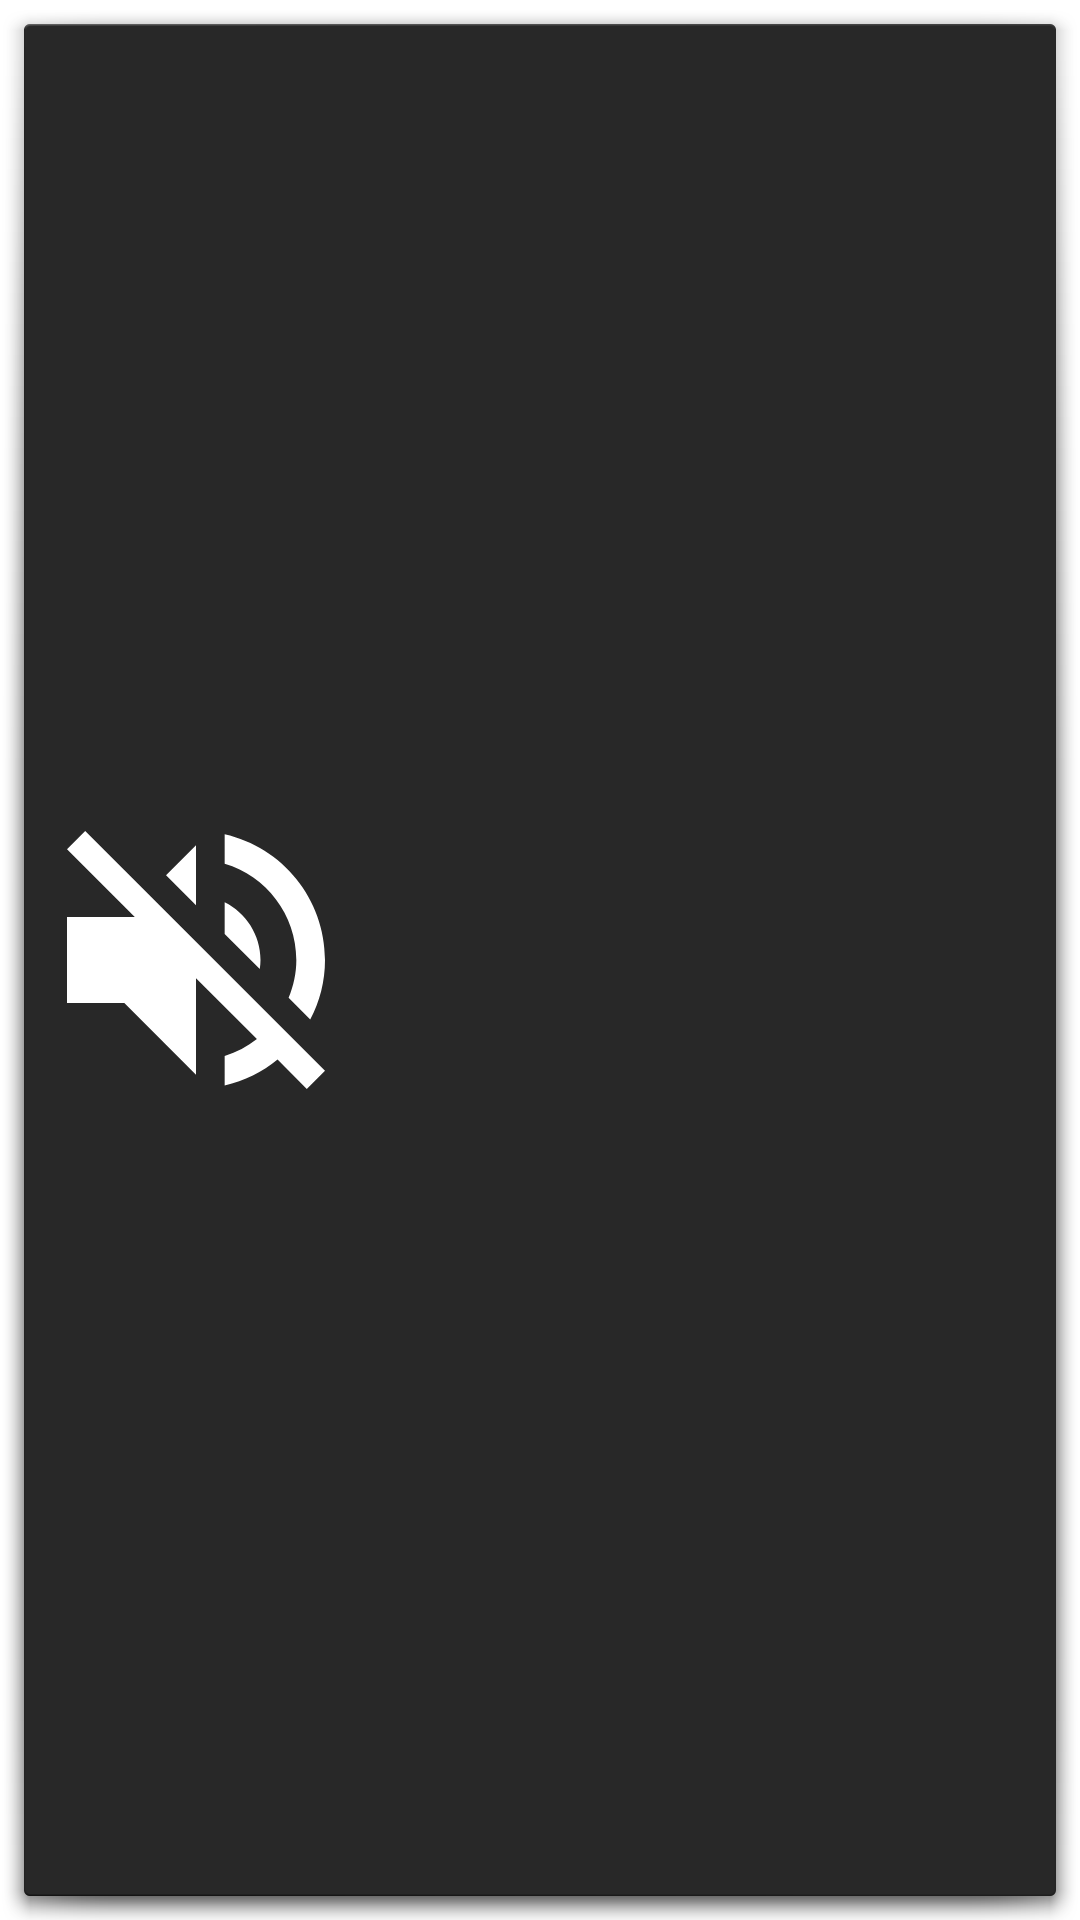

Write the Android layout XML for this screen, with the resource values it uses.
<!-- AndroidManifest.xml: application theme Theme.Switchboard.Splash -->
<!-- res/layout/widget_switchboard.xml -->
<?xml version="1.0" encoding="utf-8"?>
<LinearLayout xmlns:android="http://schemas.android.com/apk/res/android"
    android:layout_width="match_parent"
    android:layout_height="match_parent"
    android:background="@android:drawable/dialog_holo_dark_frame"
    android:gravity="center"
    android:orientation="horizontal"
    android:padding="8dp">

    <ImageButton
        android:id="@+id/widget_mute"
        android:layout_width="0dp"
        android:layout_height="match_parent"
        android:layout_weight="1"
        android:background="?android:attr/selectableItemBackgroundBorderless"
        android:contentDescription="Mute or unmute the computer"
        android:src="@drawable/ic_quick_mute" />

    <ImageButton
        android:id="@+id/widget_play"
        android:layout_width="0dp"
        android:layout_height="match_parent"
        android:layout_weight="1"
        android:background="?android:attr/selectableItemBackgroundBorderless"
        android:contentDescription="Play or pause on the computer"
        android:src="@drawable/ic_quick_play" />

    <ImageButton
        android:id="@+id/widget_lock"
        android:layout_width="0dp"
        android:layout_height="match_parent"
        android:layout_weight="1"
        android:background="?android:attr/selectableItemBackgroundBorderless"
        android:contentDescription="Lock the computer"
        android:src="@drawable/ic_quick_lock" />
</LinearLayout>
<!-- resources referenced by this layout -->
<resources>
  <!-- drawable ic_quick_mute (drawable) -->
  <vector xmlns:android="http://schemas.android.com/apk/res/android"
      android:width="24dp"
      android:height="24dp"
      android:viewportWidth="24"
      android:viewportHeight="24">
      <path android:fillColor="#FFFFFFFF" android:pathData="M16.5,12c0,-1.77 -1.02,-3.29 -2.5,-4.03v2.21l2.45,2.45c0.03,-0.2 0.05,-0.41 0.05,-0.63zM19,12c0,0.94 -0.2,1.82 -0.54,2.64l1.51,1.51C20.63,14.91 21,13.5 21,12c0,-4.28 -2.99,-7.86 -7,-8.77v2.06c2.89,0.86 5,3.54 5,6.71zM4.27,3L3,4.27 7.73,9H3v6h4l5,5v-6.73l4.25,4.25c-0.67,0.52 -1.42,0.93 -2.25,1.18v2.06c1.38,-0.31 2.63,-0.95 3.69,-1.81L19.73,21 21,19.73l-9,-9L4.27,3zM12,4L9.91,6.09 12,8.18L12,4z" />
  </vector>
  <style name="Theme.Switchboard.Splash" parent="Theme.SplashScreen.IconBackground">
          <item name="windowSplashScreenBackground">@color/splash_background</item>
          <item name="windowSplashScreenAnimatedIcon">@drawable/splash_icon</item>
          <item name="windowSplashScreenIconBackgroundColor">@color/brand_tile</item>
          <item name="windowSplashScreenAnimationDuration">1100</item>
          <item name="postSplashScreenTheme">@style/Theme.Switchboard</item>
      </style>
  <color name="splash_background">#FBF8FE</color>
  <!-- drawable splash_icon (drawable) -->
  <?xml version="1.0" encoding="utf-8"?>
  <vector xmlns:android="http://schemas.android.com/apk/res/android" android:width="240dp" android:height="240dp" android:viewportWidth="240" android:viewportHeight="240">
      <group android:scaleX="0.46" android:scaleY="0.46" android:translateX="61.12" android:translateY="61.12">
          <path android:pathData="M98,34H178A26,26 0 0,1 178,86H98A8,8 0 0,0 98,102H158A60,60 0 0,1 158,222H78A26,26 0 0,1 78,170H158A8,8 0 0,0 158,154H98A60,60 0 0,1 98,34Z M178,42A18,18 0 0,0 178,78A18,18 0 0,0 178,42Z" android:fillType="evenOdd" android:fillColor="@color/brand_mark" />
          <path android:pathData="M178,42A18,18 0 0,0 178,78A18,18 0 0,0 178,42Z" android:fillColor="@color/brand_knob" />
      </group>
  </vector>
  <color name="brand_tile">#303AA1</color>
  <style name="Theme.Switchboard" parent="android:Theme.Material.NoActionBar">
          <item name="android:windowBackground">@color/splash_background</item>
      </style>
  <color name="brand_mark">#E0E0FF</color>
  <color name="brand_knob">#FFB784</color>
</resources>
